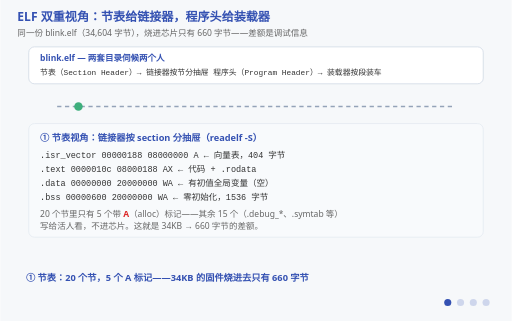
t = 0.00 s
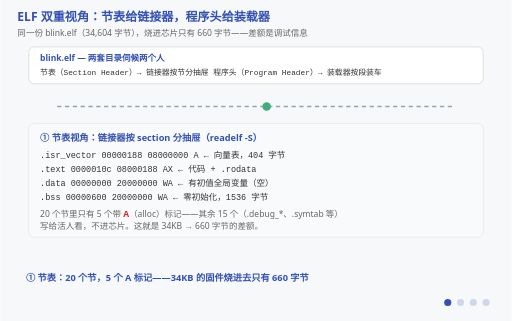
t = 1.76 s
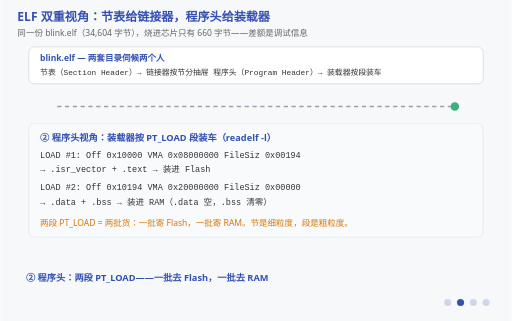
t = 3.52 s
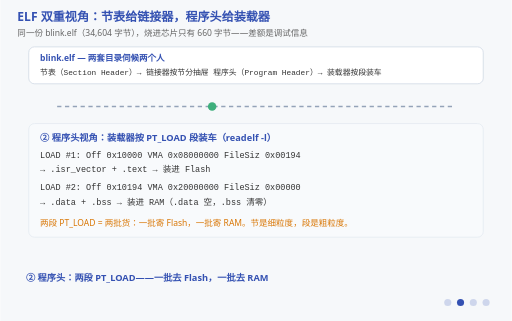
t = 5.25 s
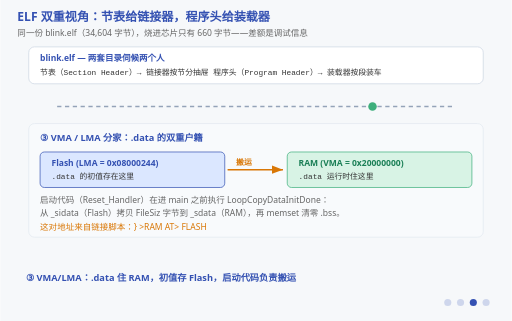
t = 6.75 s
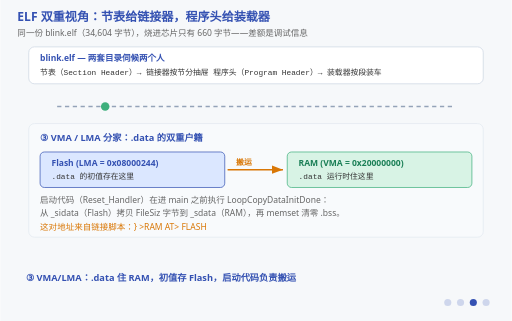
t = 8.25 s

The animated SVG that drew these frames (rendered in a browser with its animation timeline set to each time). Animation: 13 SMIL elements (animate=13); frames cover the first 8.25 s, repeats indefinitely.

<svg xmlns="http://www.w3.org/2000/svg" viewBox="0 0 720 452" font-family="'Segoe UI','Microsoft YaHei',sans-serif">
  <title>B2 ELF 解剖：节表与程序头的双重视角</title>
  <desc>四阶段动画：同一个 ELF 文件有两套目录。① 节表视角：链接器按节（section）分抽屉——.isr_vector/.text/.rodata/.data/.bss 各归各，20 个节里只有 5 个带 A 标记真正占运行时内存；② 程序头视角：装载器按段（segment/PT_LOAD）装车——把若干节打包成两批，一批去 Flash 一批去 RAM；③ VMA/LMA 分家：.data 的人住 RAM（VMA=0x20000000），行李寄存 Flash（LMA=0x08000244），启动代码负责搬运；④ Thumb 位：入口地址末位 1 不是地址位，是 CPU 状态标志——nm 和 readelf 差 1 的原因。连续动效：一个数据包沿传送带从 Flash 搬向 RAM。</desc>
  <rect width="720" height="452" fill="#f6f8fa"/>
  <text x="24" y="30" font-size="17" font-weight="bold" fill="#3451b2">ELF 双重视角：节表给链接器，程序头给装载器</text>
  <text x="24" y="50" font-size="12" fill="#666">同一份 blink.elf（34,604 字节），烧进芯片只有 660 字节——差额是调试信息</text>

  <!-- 文件示意（常驻） -->
  <rect x="40" y="66" width="640" height="52" rx="8" fill="#ffffff" stroke="#cbd5e1"/>
  <text x="56" y="86" font-size="12" font-weight="bold" fill="#3451b2">blink.elf — 两套目录伺候两个人</text>
  <text x="56" y="106" font-size="11" font-family="Consolas,monospace" fill="#333">节表（Section Header）→ 链接器按节分抽屉     程序头（Program Header）→ 装载器按段装车</text>

  <!-- 传送带 -->
  <line x1="80" y1="150" x2="640" y2="150" stroke="#94a3b8" stroke-width="2" stroke-dasharray="6 5"/>
  <circle cx="110" cy="150" r="6" fill="#3eaf7c">
    <animate attributeName="cx" values="110;640;640;110" keyTimes="0;0.88;0.94;1" dur="4s" repeatCount="indefinite"/>
  </circle>

  <!-- 阶段一：节表视角 -->
  <g opacity="1">
    <animate attributeName="opacity" calcMode="discrete" values="1;0;0;0;0" keyTimes="0;0.25;0.5;0.75;1" dur="12s" repeatCount="indefinite"/>
    <rect x="40" y="174" width="640" height="160" rx="8" fill="#f8fafc" stroke="#e2e8f0"/>
    <text x="56" y="198" font-size="13" font-weight="bold" fill="#3451b2">① 节表视角：链接器按 section 分抽屉（readelf -S）</text>
    <text x="56" y="222" font-size="12" font-family="Consolas,monospace" fill="#333">.isr_vector  00000188  08000000  A  ← 向量表，404 字节</text>
    <text x="56" y="242" font-size="12" font-family="Consolas,monospace" fill="#333">.text        0000010c  08000188  AX ← 代码 + .rodata</text>
    <text x="56" y="262" font-size="12" font-family="Consolas,monospace" fill="#333">.data        00000000  20000000  WA ← 有初值全局变量（空）</text>
    <text x="56" y="282" font-size="12" font-family="Consolas,monospace" fill="#333">.bss         00000600  20000000  WA ← 零初始化，1536 字节</text>
    <text x="56" y="306" font-size="12" fill="#666">20 个节里只有 5 个带 <tspan fill="#dc2626" font-weight="bold">A</tspan>（alloc）标记——其余 15 个（.debug_*、.symtab 等）</text>
    <text x="56" y="322" font-size="12" fill="#666">写给活人看，不进芯片。这就是 34KB → 660 字节的差额。</text>
  </g>

  <!-- 阶段二：程序头视角 -->
  <g opacity="0">
    <animate attributeName="opacity" calcMode="discrete" values="0;1;0;0;0" keyTimes="0;0.25;0.5;0.75;1" dur="12s" repeatCount="indefinite"/>
    <rect x="40" y="174" width="640" height="160" rx="8" fill="#f8fafc" stroke="#e2e8f0"/>
    <text x="56" y="198" font-size="13" font-weight="bold" fill="#3451b2">② 程序头视角：装载器按 PT_LOAD 段装车（readelf -l）</text>
    <text x="56" y="222" font-size="12" font-family="Consolas,monospace" fill="#333">LOAD  #1: Off 0x10000  VMA 0x08000000  FileSiz 0x00194</text>
    <text x="56" y="242" font-size="12" font-family="Consolas,monospace" fill="#333">         → .isr_vector + .text → 装进 Flash</text>
    <text x="56" y="268" font-size="12" font-family="Consolas,monospace" fill="#333">LOAD  #2: Off 0x10194  VMA 0x20000000  FileSiz 0x00000</text>
    <text x="56" y="288" font-size="12" font-family="Consolas,monospace" fill="#333">         → .data + .bss → 装进 RAM（.data 空，.bss 清零）</text>
    <text x="56" y="318" font-size="12" fill="#d97706">两段 PT_LOAD = 两批货：一批寄 Flash，一批寄 RAM。节是细粒度，段是粗粒度。</text>
  </g>

  <!-- 阶段三：VMA/LMA 分家 -->
  <g opacity="0">
    <animate attributeName="opacity" calcMode="discrete" values="0;0;1;0;0" keyTimes="0;0.25;0.5;0.75;1" dur="12s" repeatCount="indefinite"/>
    <rect x="40" y="174" width="640" height="160" rx="8" fill="#f8fafc" stroke="#e2e8f0"/>
    <text x="56" y="198" font-size="13" font-weight="bold" fill="#3451b2">③ VMA / LMA 分家：.data 的双重户籍</text>
    <!-- Flash 侧 -->
    <rect x="56" y="214" width="260" height="50" rx="6" fill="#dbe7ff" stroke="#3451b2"/>
    <text x="72" y="234" font-size="12" font-weight="bold" fill="#3451b2">Flash (LMA = 0x08000244)</text>
    <text x="72" y="252" font-size="11" font-family="Consolas,monospace" fill="#333">.data 的初值存在这里</text>
    <!-- RAM 侧 -->
    <rect x="404" y="214" width="260" height="50" rx="6" fill="#d8f3e5" stroke="#3eaf7c"/>
    <text x="420" y="234" font-size="12" font-weight="bold" fill="#1a7f56">RAM (VMA = 0x20000000)</text>
    <text x="420" y="252" font-size="11" font-family="Consolas,monospace" fill="#333">.data 运行时住这里</text>
    <!-- 搬运箭头 -->
    <line x1="320" y1="239" x2="398" y2="239" stroke="#d97706" stroke-width="2" marker-end="url(#arrowhead)"/>
    <text x="332" y="232" font-size="11" fill="#d97706" font-weight="bold">搬运</text>
    <defs><marker id="arrowhead" markerWidth="8" markerHeight="6" refX="8" refY="3" orient="auto"><polygon points="0 0, 8 3, 0 6" fill="#d97706"/></marker></defs>
    <text x="56" y="286" font-size="12" fill="#666">启动代码（Reset_Handler）在进 main 之前执行 LoopCopyDataInitDone：</text>
    <text x="56" y="304" font-size="12" fill="#666">从 _sidata（Flash）拷贝 FileSiz 字节到 _sdata（RAM），再 memset 清零 .bss。</text>
    <text x="56" y="324" font-size="12" fill="#d97706">这对地址来自链接脚本：} &gt;RAM AT&gt; FLASH</text>
  </g>

  <!-- 阶段四：Thumb 位 -->
  <g opacity="0">
    <animate attributeName="opacity" calcMode="discrete" values="0;0;0;1;0" keyTimes="0;0.25;0.5;0.75;1" dur="12s" repeatCount="indefinite"/>
    <rect x="40" y="174" width="640" height="160" rx="8" fill="#f8fafc" stroke="#e2e8f0"/>
    <text x="56" y="198" font-size="13" font-weight="bold" fill="#3451b2">④ Thumb 位：为什么 readelf 和 nm 差 1</text>
    <text x="56" y="224" font-size="12" font-family="Consolas,monospace" fill="#333">readelf -h:  Entry point address: 0x8000189</text>
    <text x="56" y="246" font-size="12" font-family="Consolas,monospace" fill="#333">nm -n:       08000188 W Reset_Handler</text>
    <text x="56" y="274" font-size="13" fill="#333">0x...<tspan fill="#dc2626" font-weight="bold">9</tspan> = 0x...<tspan fill="#3eaf7c" font-weight="bold">8</tspan> | <tspan fill="#d97706" font-weight="bold">1</tspan>  ← 最低位是 Thumb 状态标志，不是地址位</text>
    <text x="56" y="300" font-size="12" fill="#666">Cortex-M 只跑 Thumb 态。向量表和函数指针里填地址必须带 1，</text>
    <text x="56" y="318" font-size="12" fill="#666">告诉 CPU "跳过去之后用 Thumb 指令集"。GDB 断点用纯地址。</text>
  </g>

  <!-- 阶段字幕 -->
  <g font-size="13" font-weight="bold" fill="#3451b2">
    <g opacity="1"><animate attributeName="opacity" calcMode="discrete" values="1;0;0;0;1" keyTimes="0;0.25;0.5;0.75;1" dur="12s" repeatCount="indefinite"/>
      <text x="36" y="396">① 节表：20 个节，5 个 A 标记——34KB 的固件烧进去只有 660 字节</text></g>
    <g opacity="0"><animate attributeName="opacity" calcMode="discrete" values="0;1;0;0;0" keyTimes="0;0.25;0.5;0.75;1" dur="12s" repeatCount="indefinite"/>
      <text x="36" y="396">② 程序头：两段 PT_LOAD——一批去 Flash，一批去 RAM</text></g>
    <g opacity="0"><animate attributeName="opacity" calcMode="discrete" values="0;0;1;0;0" keyTimes="0;0.25;0.5;0.75;1" dur="12s" repeatCount="indefinite"/>
      <text x="36" y="396">③ VMA/LMA：.data 住 RAM，初值存 Flash，启动代码负责搬运</text></g>
    <g opacity="0"><animate attributeName="opacity" calcMode="discrete" values="0;0;0;1;0" keyTimes="0;0.25;0.5;0.75;1" dur="12s" repeatCount="indefinite"/>
      <text x="36" y="396">④ Thumb 位：末位 1 是状态标志——往向量表填地址别忘了它</text></g>
  </g>

  <!-- 阶段指示点 -->
  <g transform="translate(630,426)" fill="#3451b2">
    <circle cx="0" cy="0" r="5"><animate attributeName="opacity" calcMode="discrete" values="1;0.2;0.2;0.2;0.2" keyTimes="0;0.25;0.5;0.75;1" dur="12s" repeatCount="indefinite"/></circle>
    <circle cx="18" cy="0" r="5"><animate attributeName="opacity" calcMode="discrete" values="0.2;1;0.2;0.2;0.2" keyTimes="0;0.25;0.5;0.75;1" dur="12s" repeatCount="indefinite"/></circle>
    <circle cx="36" cy="0" r="5"><animate attributeName="opacity" calcMode="discrete" values="0.2;0.2;1;0.2;0.2" keyTimes="0;0.25;0.5;0.75;1" dur="12s" repeatCount="indefinite"/></circle>
    <circle cx="54" cy="0" r="5"><animate attributeName="opacity" calcMode="discrete" values="0.2;0.2;0.2;1;0.2" keyTimes="0;0.25;0.5;0.75;1" dur="12s" repeatCount="indefinite"/></circle>
  </g>
</svg>
